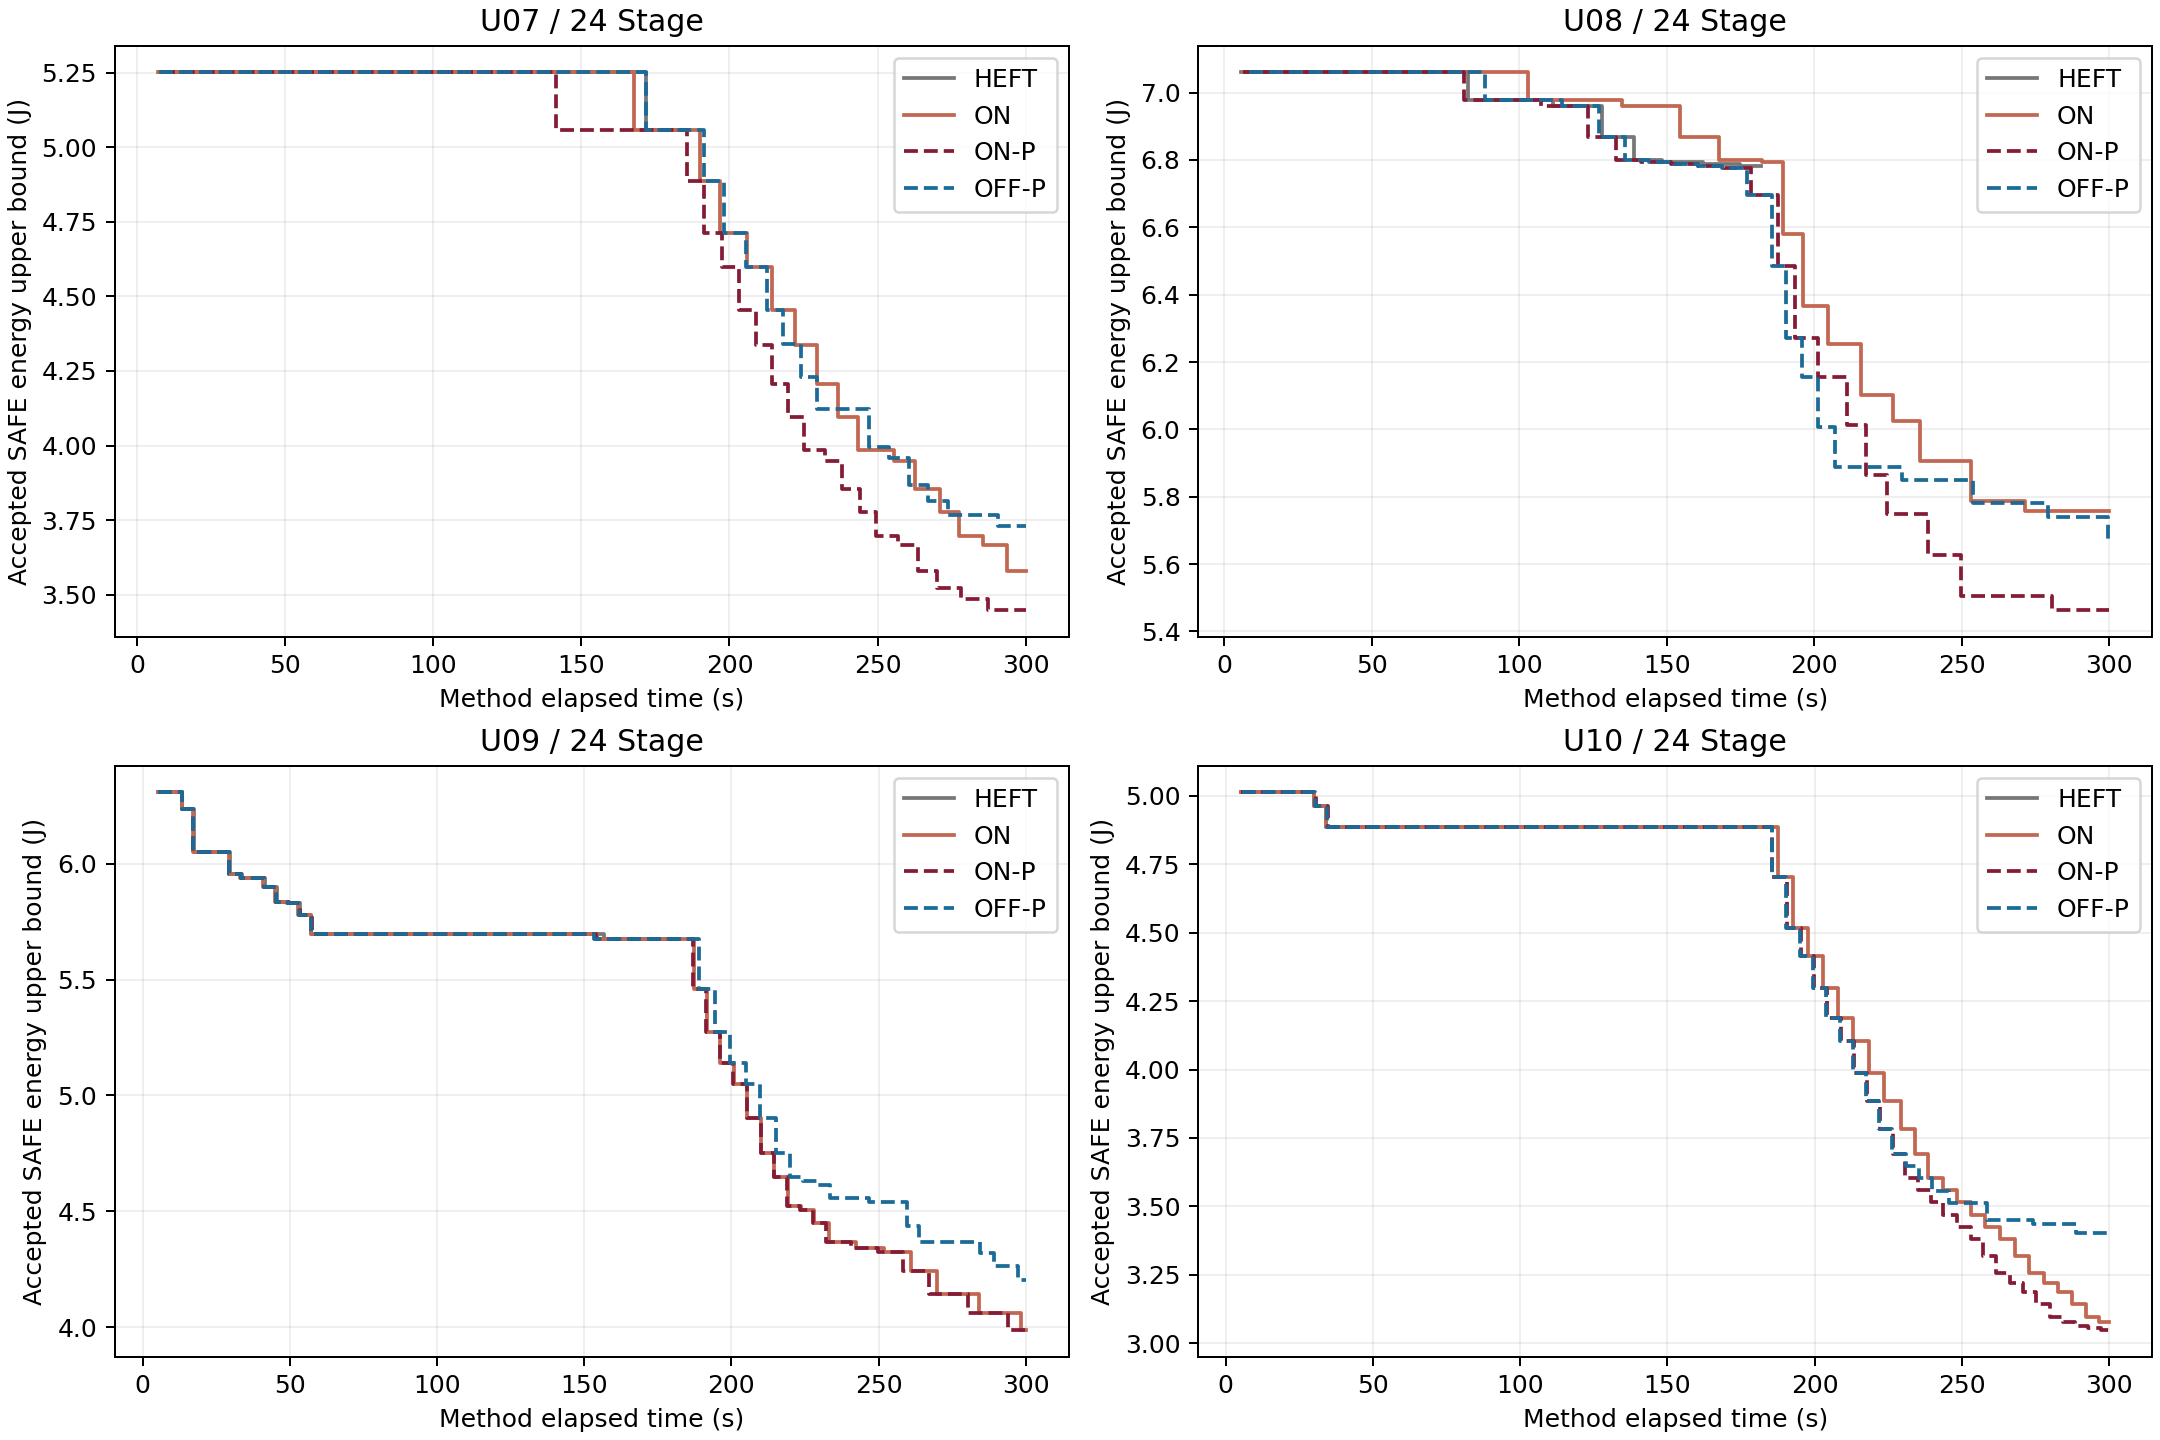

Values plotted in this chart, from the file beside it:
slot, case_id, arm, time_s, phase, energy_J, candidate_sha256
01_U07__n24_HEFT_I1, U07__n24, HEFT, 7.438, initialization, 5.251, 02d1103b2091fcc0643a104a334752d1fd2dc475…
01_U07__n24_HEFT_I1, U07__n24, HEFT, 171.9, initialization, 5.057, 6c81fbbb801c5df9ff623628191482c167c8e93f…
02_U07__n24_ON_I1, U07__n24, ON, 7.093, initialization, 5.251, 02d1103b2091fcc0643a104a334752d1fd2dc475…
02_U07__n24_ON_I1, U07__n24, ON, 167.6, initialization, 5.057, 6c81fbbb801c5df9ff623628191482c167c8e93f…
02_U07__n24_ON_I1, U07__n24, ON, 189.9, refinement, 4.886, 2c592f59c1f1b889809b08a2649069538fa84fd7…
02_U07__n24_ON_I1, U07__n24, ON, 196.9, refinement, 4.713, d541e83aca2a46afb53b1c975cb90f950a0fbf27…
02_U07__n24_ON_I1, U07__n24, ON, 205.9, refinement, 4.6, 0dc744dae09a22ae1c9983741a7529667d19a489…
02_U07__n24_ON_I1, U07__n24, ON, 214.2, refinement, 4.456, 5cbfd1f8a447ffec7db405b63c3e87107fe94c9d…
02_U07__n24_ON_I1, U07__n24, ON, 222.1, refinement, 4.336, f440ba90bf96b36213eed044ae12ca56f59e7a57…
02_U07__n24_ON_I1, U07__n24, ON, 229.7, refinement, 4.205, 8d8604bcd0ebf065d0fcee84b1bb8223c9cae4da…
02_U07__n24_ON_I1, U07__n24, ON, 236.6, refinement, 4.095, bb3d66b47bd836fc0a9453a692fe7d05884de0b6…
02_U07__n24_ON_I1, U07__n24, ON, 243.5, refinement, 3.985, 38487f5462c3aef3fa0c3e86217821436866f620…
02_U07__n24_ON_I1, U07__n24, ON, 255.6, refinement, 3.946, 722a418cdac48bac087062f84c8ffa4c6750f25b…
02_U07__n24_ON_I1, U07__n24, ON, 262.8, refinement, 3.856, 67b62a23e1033263728ef0361675122f92fd4ffb…
02_U07__n24_ON_I1, U07__n24, ON, 271, refinement, 3.776, f349afd2bb3b580944915c4ac7d92c3e9e2c4e04…
02_U07__n24_ON_I1, U07__n24, ON, 277.6, refinement, 3.698, 830d76dca2e000db83901e25e35fb2466157bbd9…
02_U07__n24_ON_I1, U07__n24, ON, 285.7, refinement, 3.666, 7a79d55f51c100f30b98c59f06cce9bfbda06028…
02_U07__n24_ON_I1, U07__n24, ON, 293.7, refinement, 3.579, cea51b1a0782fd5c047c64fbd0ec2b51e7841381…
03_U07__n24_OFF_P_I1, U07__n24, OFF_P, 7.5, initialization, 5.251, 02d1103b2091fcc0643a104a334752d1fd2dc475…
03_U07__n24_OFF_P_I1, U07__n24, OFF_P, 171.8, initialization, 5.057, 6c81fbbb801c5df9ff623628191482c167c8e93f…
03_U07__n24_OFF_P_I1, U07__n24, OFF_P, 191.5, refinement, 4.886, 2c592f59c1f1b889809b08a2649069538fa84fd7…
03_U07__n24_OFF_P_I1, U07__n24, OFF_P, 198.2, refinement, 4.713, d541e83aca2a46afb53b1c975cb90f950a0fbf27…
03_U07__n24_OFF_P_I1, U07__n24, OFF_P, 205.4, refinement, 4.6, 0dc744dae09a22ae1c9983741a7529667d19a489…
03_U07__n24_OFF_P_I1, U07__n24, OFF_P, 212.7, refinement, 4.456, 5cbfd1f8a447ffec7db405b63c3e87107fe94c9d…
03_U07__n24_OFF_P_I1, U07__n24, OFF_P, 218.1, refinement, 4.341, 44c999f1c49ae6ccfb30c59011535b1d11a57c96…
03_U07__n24_OFF_P_I1, U07__n24, OFF_P, 224.0, refinement, 4.231, 8f5fb93d985d27395968eb775248bce87c081cd4…
03_U07__n24_OFF_P_I1, U07__n24, OFF_P, 229.4, refinement, 4.122, 5c0ec0a5a724d6cb72df3e2fe418e10948bdb0bd…
03_U07__n24_OFF_P_I1, U07__n24, OFF_P, 247.2, refinement, 3.995, 98e743202761305b4b4bf79fcb133cfb195b0d67…
03_U07__n24_OFF_P_I1, U07__n24, OFF_P, 253.8, refinement, 3.96, f2bb4a470620e018ddbad53673756bc52db0293d…
03_U07__n24_OFF_P_I1, U07__n24, OFF_P, 260.7, refinement, 3.868, 1fff26401af6602655a22dcf298f9cdf9cb74259…
03_U07__n24_OFF_P_I1, U07__n24, OFF_P, 266.9, refinement, 3.813, c8926e6d0dd17ba2f58ed270bb70bf4e38e30b47…
03_U07__n24_OFF_P_I1, U07__n24, OFF_P, 273.9, refinement, 3.768, ac861c0a651ad10cc985daa1ad73600a47e129ec…
03_U07__n24_OFF_P_I1, U07__n24, OFF_P, 290.6, refinement, 3.73, 8d9146072ba7bf2872ef88457b6ece7432cdbeba…
04_U07__n24_ON_P_I1, U07__n24, ON_P, 8.062, initialization, 5.251, 02d1103b2091fcc0643a104a334752d1fd2dc475…
04_U07__n24_ON_P_I1, U07__n24, ON_P, 141.4, initialization, 5.057, 6c81fbbb801c5df9ff623628191482c167c8e93f…
04_U07__n24_ON_P_I1, U07__n24, ON_P, 185.6, refinement, 4.886, 2c592f59c1f1b889809b08a2649069538fa84fd7…
04_U07__n24_ON_P_I1, U07__n24, ON_P, 191.5, refinement, 4.713, d541e83aca2a46afb53b1c975cb90f950a0fbf27…
04_U07__n24_ON_P_I1, U07__n24, ON_P, 197.4, refinement, 4.6, 0dc744dae09a22ae1c9983741a7529667d19a489…
04_U07__n24_ON_P_I1, U07__n24, ON_P, 203.2, refinement, 4.456, 5cbfd1f8a447ffec7db405b63c3e87107fe94c9d…
04_U07__n24_ON_P_I1, U07__n24, ON_P, 209.1, refinement, 4.336, f440ba90bf96b36213eed044ae12ca56f59e7a57…
04_U07__n24_ON_P_I1, U07__n24, ON_P, 214.3, refinement, 4.205, 8d8604bcd0ebf065d0fcee84b1bb8223c9cae4da…
04_U07__n24_ON_P_I1, U07__n24, ON_P, 219.6, refinement, 4.095, bb3d66b47bd836fc0a9453a692fe7d05884de0b6…
04_U07__n24_ON_P_I1, U07__n24, ON_P, 225, refinement, 3.985, 38487f5462c3aef3fa0c3e86217821436866f620…
04_U07__n24_ON_P_I1, U07__n24, ON_P, 232.2, refinement, 3.946, 722a418cdac48bac087062f84c8ffa4c6750f25b…
04_U07__n24_ON_P_I1, U07__n24, ON_P, 238.1, refinement, 3.856, 67b62a23e1033263728ef0361675122f92fd4ffb…
04_U07__n24_ON_P_I1, U07__n24, ON_P, 244.1, refinement, 3.776, f349afd2bb3b580944915c4ac7d92c3e9e2c4e04…
04_U07__n24_ON_P_I1, U07__n24, ON_P, 249.4, refinement, 3.698, 830d76dca2e000db83901e25e35fb2466157bbd9…
04_U07__n24_ON_P_I1, U07__n24, ON_P, 257, refinement, 3.666, 7a79d55f51c100f30b98c59f06cce9bfbda06028…
04_U07__n24_ON_P_I1, U07__n24, ON_P, 263.6, refinement, 3.579, cea51b1a0782fd5c047c64fbd0ec2b51e7841381…
04_U07__n24_ON_P_I1, U07__n24, ON_P, 270, refinement, 3.524, 76718680b6d365700f9608c54a2e11d4c23726d8…
04_U07__n24_ON_P_I1, U07__n24, ON_P, 278.3, refinement, 3.486, f8fa265e65435adda36a68260790281b4e5d9576…
04_U07__n24_ON_P_I1, U07__n24, ON_P, 287.2, refinement, 3.448, 7b264c7c3dd3cff4d24fe6fddf8f9b419dfa3d67…
05_U08__n24_ON_I1, U08__n24, ON, 6.844, initialization, 7.06, 68e1601ce8cd0afd4ab78ce2b4fd2a19fb171941…
05_U08__n24_ON_I1, U08__n24, ON, 103, initialization, 6.977, 8e68ce57183797629f9b1464397c3151fbad91b4…
05_U08__n24_ON_I1, U08__n24, ON, 134.8, initialization, 6.961, df98fc26567fae2811467497273c6611292ad305…
05_U08__n24_ON_I1, U08__n24, ON, 154.7, initialization, 6.867, 5d63fff6582da7692f1fb13d6a854014b0d9426c…
05_U08__n24_ON_I1, U08__n24, ON, 167.8, initialization, 6.801, ef3b850944ec6e119e8ddd6b8bbd34149eb7a167…
05_U08__n24_ON_I1, U08__n24, ON, 182.2, initialization, 6.793, 342b488baaa0d91ffeb573071addedafdf74139b…
05_U08__n24_ON_I1, U08__n24, ON, 189.6, refinement, 6.58, 88f6d6232c39c9146e54800b2163a91bb50e8ca6…
05_U08__n24_ON_I1, U08__n24, ON, 196.2, refinement, 6.366, bc55161b753e9ec90f6d7539224dd5d85de909bf…
... 228 more rows
